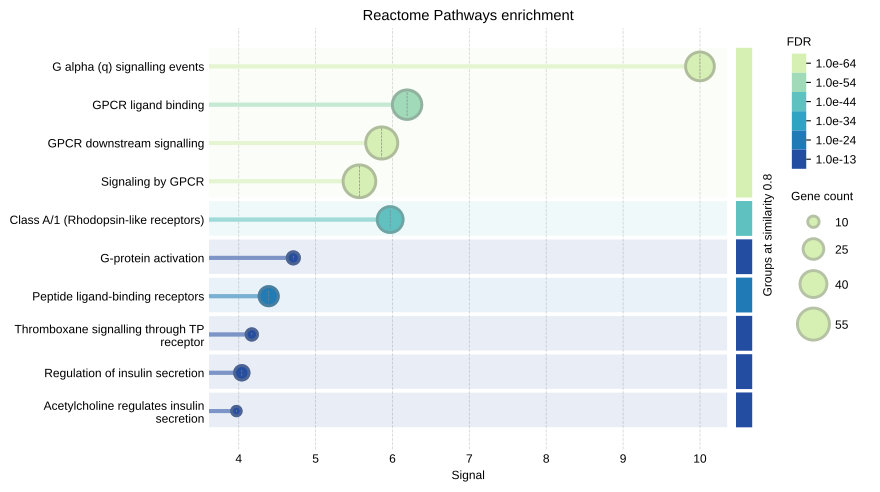

The table this chart was drawn from, first rows:
#term ID	term description	observed gene count	background gene count	strength	signal	false discovery rate	matching proteins in your network (IDs)	matching proteins in your network (label…
HSA-372790	Signaling by GPCR	57	697	1.35	5.57	2.63e-64	9606.ENSP00000078429,9606.ENSP0000021662…	GNA11,BDKRB1,OXT,CCL2,KALRN,CHRM3,HTR2B,…
HSA-416476	G alpha (q) signalling events	45	217	1.75	10.0	2.63e-64	9606.ENSP00000078429,9606.ENSP0000021662…	GNA11,BDKRB1,OXT,KALRN,CHRM3,HTR2B,PLCB2…
HSA-388396	GPCR downstream signalling	55	624	1.38	5.86	2.03e-63	9606.ENSP00000078429,9606.ENSP0000021662…	GNA11,BDKRB1,OXT,KALRN,CHRM3,HTR2B,PLCB2…
HSA-500792	GPCR ligand binding	47	459	1.45	6.19	8.66e-55	9606.ENSP00000216629,9606.ENSP0000021738…	BDKRB1,OXT,CCL2,CHRM3,HTR2B,NPFF,UCN2,CR…
HSA-373076	Class A/1 (Rhodopsin-like receptors)	37	326	1.49	5.97	1.00e-42	9606.ENSP00000216629,9606.ENSP0000021738…	BDKRB1,OXT,CCL2,CHRM3,HTR2B,NPFF,CYSLTR2…
HSA-162582	Signal Transduction	61	2540	0.82	1.91	2.58e-40	9606.ENSP00000078429,9606.ENSP0000021662…	GNA11,BDKRB1,OXT,CCL2,KALRN,CHRM3,HTR2B,…
HSA-375276	Peptide ligand-binding receptors	22	194	1.49	4.39	8.53e-24	9606.ENSP00000216629,9606.ENSP0000021738…	BDKRB1,OXT,CCL2,NPFF,AVPR1A,TAC1,OXTR,C5…
HSA-418594	G alpha (i) signalling events	23	309	1.31	3.4	3.70e-21	9606.ENSP00000078429,9606.ENSP0000021662…	GNA11,BDKRB1,PLCB2,GNA15,GNAQ,GNG8,GNG2,…
HSA-422356	Regulation of insulin secretion	14	78	1.69	4.04	4.84e-17	9606.ENSP00000078429,9606.ENSP0000025538…	GNA11,CHRM3,PLCB2,GNA15,GNAQ,GNG8,GNG2,P…
HSA-202040	G-protein activation	11	24	2.1	4.71	5.97e-17	9606.ENSP00000078429,9606.ENSP0000026295…	GNA11,GNA15,GNAQ,GNG8,GNG2,GNG12,GNG10,G…
HSA-111885	Opioid Signalling	14	90	1.63	3.77	2.42e-16	9606.ENSP00000078429,9606.ENSP0000026040…	GNA11,PLCB2,GNA15,GNAQ,GNG8,GNG2,PLCB1,G…
HSA-428930	Thromboxane signalling through TP recept…	10	24	2.06	4.17	4.59e-15	9606.ENSP00000078429,9606.ENSP0000026295…	GNA11,GNA15,GNAQ,GNG8,GNG2,GNG12,GNG10,G…
HSA-399997	Acetylcholine regulates insulin secretio…	8	10	2.34	3.97	1.34e-13	9606.ENSP00000078429,9606.ENSP0000025538…	GNA11,CHRM3,PLCB2,GNA15,GNAQ,PLCB1,GNA14…
HSA-418555	G alpha (s) signalling events	14	157	1.39	2.76	2.11e-13	9606.ENSP00000276571,9606.ENSP0000028201…	CRH,CYSLTR2,GNG8,PTGER4,GNG2,GNG12,GNAS,…
HSA-418592	ADP signalling through P2Y purinoceptor …	9	25	1.99	3.6	4.39e-13	9606.ENSP00000078429,9606.ENSP0000026295…	GNA11,GNA15,GNAQ,GNG8,GNG2,GNG12,GNG10,G…
HSA-456926	Thrombin signalling through proteinase a…	9	32	1.89	3.3	2.72e-12	9606.ENSP00000078429,9606.ENSP0000026295…	GNA11,GNA15,GNAQ,GNG8,GNG2,GNG12,GNG10,G…
HSA-434316	Fatty Acids bound to GPR40 (FFAR1) regul…	7	8	2.38	3.53	4.76e-12	9606.ENSP00000078429,9606.ENSP0000026040…	GNA11,PLCB2,GNA15,GNAQ,PLCB1,GNA14,PLCB3
HSA-418217	G beta:gamma signalling through PLC beta	8	20	2.04	3.31	6.93e-12	9606.ENSP00000260402,9606.ENSP0000030087…	PLCB2,GNG8,GNG2,PLCB1,GNG12,GNG10,GNG4,P…
HSA-500657	Presynaptic function of Kainate receptor…	8	21	2.02	3.27	8.90e-12	9606.ENSP00000260402,9606.ENSP0000030087…	PLCB2,GNG8,GNG2,PLCB1,GNG12,GNG10,GNG4,P…
HSA-6814122	Cooperation of PDCL (PhLP1) and TRiC/CCT…	9	38	1.81	3.1	8.90e-12	9606.ENSP00000078429,9606.ENSP0000026295…	GNA11,GNA15,GNAQ,GNG8,GNG2,GNG12,GNG10,G…
HSA-416482	G alpha (12/13) signalling events	10	80	1.53	2.56	8.88e-11	9606.ENSP00000240874,9606.ENSP0000030087…	KALRN,GNG8,ADRA1B,GNG2,GNG12,GNG10,ADRA1…
HSA-391903	Eicosanoid ligand-binding receptors	7	15	2.11	3.05	9.03e-11	9606.ENSP00000282018,9606.ENSP0000029251…	CYSLTR2,PTGER1,PTGER4,PTGFR,CYSLTR1,TBXA…
HSA-375280	Amine ligand-binding receptors	8	42	1.72	2.54	8.03e-10	9606.ENSP00000255380,9606.ENSP0000025840…	CHRM3,HTR2B,ADRA1B,ADRA1D,ADRA1A,DRD1,HR…
HSA-4086398	Ca2+ pathway	8	60	1.56	2.16	9.79e-09	9606.ENSP00000260402,9606.ENSP0000030087…	PLCB2,GNG8,GNG2,PLCB1,GNG12,GNG10,GNG4,P…
HSA-388479	Vasopressin-like receptors	5	6	2.36	2.45	1.80e-08	9606.ENSP00000217386,9606.ENSP0000029917…	OXT,AVPR1A,OXTR,AVPR1B,AVP
HSA-392851	Prostacyclin signalling through prostacy…	6	19	1.94	2.3	2.19e-08	9606.ENSP00000300873,9606.ENSP0000033444…	GNG8,GNG2,GNG12,GNAS,GNG10,GNG4
HSA-432040	Vasopressin regulates renal water homeos…	7	42	1.66	2.11	3.22e-08	9606.ENSP00000300873,9606.ENSP0000033444…	GNG8,GNG2,GNG12,GNAS,GNG10,AVP,GNG4
HSA-9662851	Anti-inflammatory response favouring Lei…	8	80	1.44	1.87	6.89e-08	9606.ENSP00000282018,9606.ENSP0000030087…	CYSLTR2,GNG8,GNG2,GNG12,GNAS,CYSLTR1,GNG…
HSA-112043	PLC beta mediated events	7	49	1.59	1.97	7.82e-08	9606.ENSP00000078429,9606.ENSP0000026040…	GNA11,PLCB2,GNA15,GNAQ,PLCB1,GNA14,PLCB3
HSA-373080	Class B/2 (Secretin family receptors)	8	94	1.37	1.71	1.98e-07	9606.ENSP00000273610,9606.ENSP0000027657…	UCN2,CRH,GNG8,GNG2,GNG12,GNAS,GNG10,GNG4
HSA-76002	Platelet activation, signaling and aggre…	11	260	1.06	1.4	2.10e-07	9606.ENSP00000078429,9606.ENSP0000026035…	GNA11,THBS1,GNA15,GNAQ,GNG8,GNG2,GNG12,G…
HSA-163359	Glucagon signaling in metabolic regulati…	6	33	1.7	1.89	3.04e-07	9606.ENSP00000300873,9606.ENSP0000033444…	GNG8,GNG2,GNG12,GNAS,GNG10,GNG4
HSA-420092	Glucagon-type ligand receptors	6	33	1.7	1.89	3.04e-07	9606.ENSP00000300873,9606.ENSP0000033444…	GNG8,GNG2,GNG12,GNAS,GNG10,GNG4
HSA-8964315	G beta:gamma signalling through BTK	5	18	1.88	1.83	9.23e-07	9606.ENSP00000300873,9606.ENSP0000033444…	GNG8,GNG2,GNG12,GNG10,GNG4
HSA-381676	Glucagon-like Peptide-1 (GLP1) regulates…	6	42	1.59	1.7	1.04e-06	9606.ENSP00000300873,9606.ENSP0000033444…	GNG8,GNG2,GNG12,GNAS,GNG10,GNG4
HSA-9660821	ADORA2B mediated anti-inflammatory cytok…	6	43	1.58	1.68	1.16e-06	9606.ENSP00000300873,9606.ENSP0000033444…	GNG8,GNG2,GNG12,GNAS,GNG10,GNG4
HSA-8964616	G beta:gamma signalling through CDC42	5	20	1.84	1.77	1.36e-06	9606.ENSP00000300873,9606.ENSP0000033444…	GNG8,GNG2,GNG12,GNG10,GNG4
HSA-9634597	GPER1 signaling	6	45	1.56	1.65	1.42e-06	9606.ENSP00000300873,9606.ENSP0000033444…	GNG8,GNG2,GNG12,GNAS,GNG10,GNG4
HSA-392170	ADP signalling through P2Y purinoceptor …	5	22	1.79	1.71	1.97e-06	9606.ENSP00000300873,9606.ENSP0000033444…	GNG8,GNG2,GNG12,GNG10,GNG4
HSA-418597	G alpha (z) signalling events	6	48	1.53	1.6	1.97e-06	9606.ENSP00000300873,9606.ENSP0000033444…	GNG8,GNG2,GNG12,GNAS,GNG10,GNG4
HSA-392451	G beta:gamma signalling through PI3Kgamm…	5	25	1.74	1.63	3.31e-06	9606.ENSP00000300873,9606.ENSP0000033444…	GNG8,GNG2,GNG12,GNG10,GNG4
HSA-391908	Prostanoid ligand receptors	4	9	2.08	1.66	4.86e-06	9606.ENSP00000292513,9606.ENSP0000030284…	PTGER1,PTGER4,PTGFR,TBXA2R
HSA-400042	Adrenaline,noradrenaline inhibits insuli…	5	28	1.69	1.56	5.15e-06	9606.ENSP00000300873,9606.ENSP0000033444…	GNG8,GNG2,GNG12,GNG10,GNG4
HSA-1296041	Activation of G protein gated Potassium …	5	29	1.67	1.54	5.92e-06	9606.ENSP00000300873,9606.ENSP0000033444…	GNG8,GNG2,GNG12,GNG10,GNG4
HSA-997272	Inhibition  of voltage gated Ca2+ channe…	5	29	1.67	1.54	5.92e-06	9606.ENSP00000300873,9606.ENSP0000033444…	GNG8,GNG2,GNG12,GNG10,GNG4
HSA-5619099	Defective AVP does not bind AVPR1A,B and…	3	3	2.44	1.44	3.38e-05	9606.ENSP00000299178,9606.ENSP0000035609…	AVPR1A,AVPR1B,AVP
HSA-109582	Hemostasis	12	607	0.73	0.78	7.73e-05	9606.ENSP00000078429,9606.ENSP0000026035…	GNA11,THBS1,GNA15,GNAQ,GNG8,GNG2,GNG12,G…
HSA-391906	Leukotriene receptors	3	5	2.22	1.29	8.85e-05	9606.ENSP00000282018,9606.ENSP0000036240…	CYSLTR2,CYSLTR1,LTB4R2
HSA-112316	Neuronal System	10	409	0.83	0.83	9.29e-05	9606.ENSP00000260402,9606.ENSP0000030087…	PLCB2,GNG8,GRM5,IL1RAP,GNG2,PLCB1,GNG12,…
HSA-390696	Adrenoceptors	3	9	1.96	1.1	0.00032	9606.ENSP00000306662,9606.ENSP0000036876…	ADRA1B,ADRA1D,ADRA1A
HSA-9009391	Extra-nuclear estrogen signaling	5	75	1.26	0.95	0.00035	9606.ENSP00000300873,9606.ENSP0000033444…	GNG8,GNG2,GNG12,GNG10,GNG4
HSA-1855204	Synthesis of IP3 and IP4 in the cytosol	3	26	1.5	0.7	0.0049	9606.ENSP00000260402,9606.ENSP0000033818…	PLCB2,PLCB1,PLCB3
HSA-380095	Tachykinin receptors bind tachykinins	2	5	2.04	0.67	0.0083	9606.ENSP00000321106,9606.ENSP0000036240…	TAC1,TACR2
HSA-9664535	LTC4-CYSLTR mediated IL4 production	2	7	1.89	0.59	0.0139	9606.ENSP00000282018,9606.ENSP0000036240…	CYSLTR2,CYSLTR1
HSA-389397	Orexin and neuropeptides FF and QRFP bin…	2	8	1.84	0.56	0.0171	9606.ENSP00000267017,9606.ENSP0000048551…	NPFF,QRFP
HSA-390666	Serotonin receptors	2	12	1.66	0.47	0.0330	9606.ENSP00000258400,9606.ENSP0000043773…	HTR2B,HTR2A
HSA-2032785	YAP1- and WWTR1 (TAZ)-stimulated gene ex…	2	15	1.56	0.41	0.0484	9606.ENSP00000356954,9606.ENSP0000036566…	CCN2,NPPA
